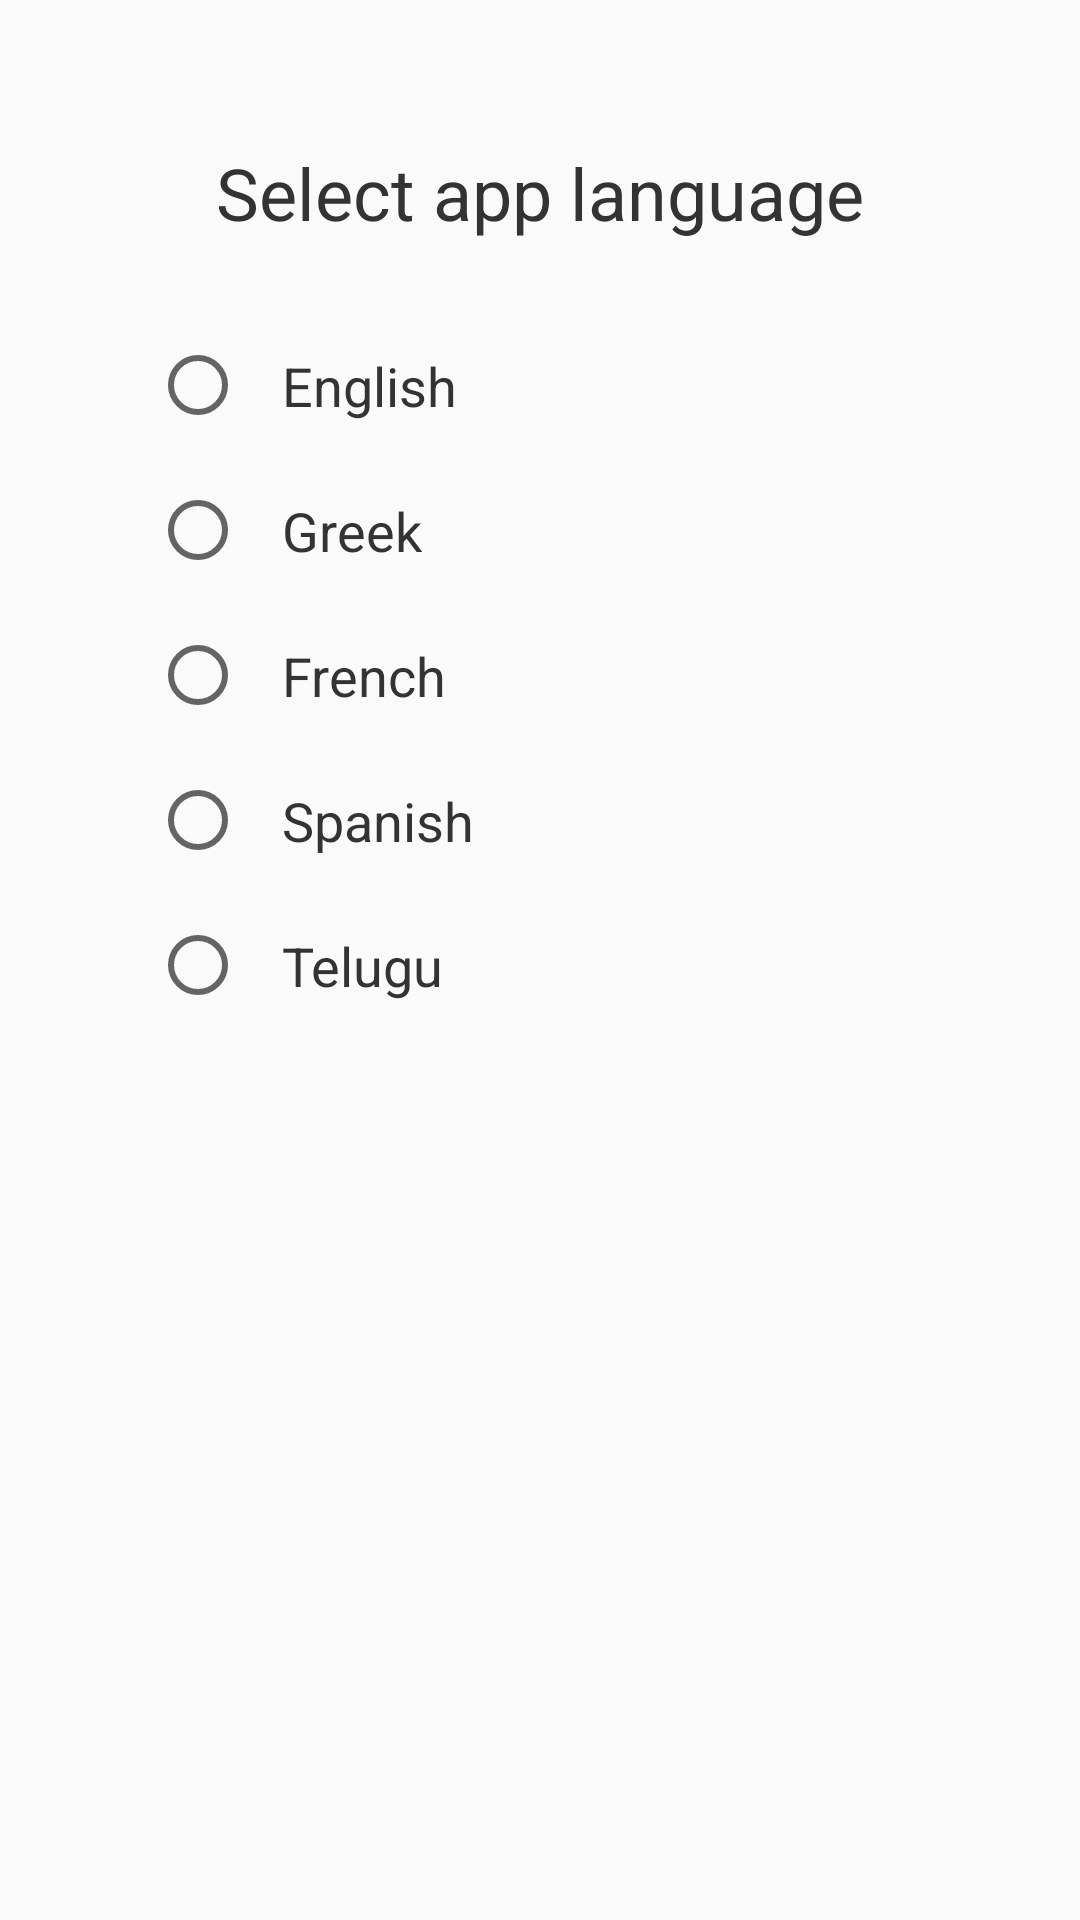

This screen was rendered from an Android layout file. Write that file and the resources it references.
<!-- AndroidManifest.xml: application theme AppTheme -->
<!-- res/layout/fragment_language_settings.xml -->
<?xml version="1.0" encoding="utf-8"?>
<androidx.constraintlayout.widget.ConstraintLayout xmlns:android="http://schemas.android.com/apk/res/android"
    xmlns:app="http://schemas.android.com/apk/res-auto"
    android:layout_width="match_parent"
    android:layout_height="match_parent">

    <TextView
        android:id="@+id/textView"
        android:layout_width="wrap_content"
        android:layout_height="wrap_content"
        android:layout_marginStart="24dp"
        android:layout_marginTop="48dp"
        android:layout_marginEnd="24dp"
        android:text="@string/select_app_language"
        android:textAlignment="center"
        android:textColor="#333333"
        android:textSize="24sp"
        app:layout_constraintEnd_toEndOf="parent"
        app:layout_constraintHorizontal_bias="0.5"
        app:layout_constraintStart_toStartOf="parent"
        app:layout_constraintTop_toTopOf="parent" />

    <RadioGroup
        android:id="@+id/languageGroup"
        android:layout_width="0dp"
        android:layout_height="wrap_content"
        android:layout_marginTop="24dp"
        app:layout_constraintEnd_toEndOf="parent"
        app:layout_constraintStart_toStartOf="parent"
        app:layout_constraintTop_toBottomOf="@+id/textView">

        <RadioButton
            android:id="@+id/english"
            android:layout_width="wrap_content"
            android:layout_height="wrap_content"
            android:layout_marginHorizontal="50dp"
            android:padding="12dp"
            android:text="@string/english"
            android:textColor="#333333"
            android:textSize="18sp" />

        <RadioButton
            android:id="@+id/greek"
            android:layout_width="wrap_content"
            android:layout_height="wrap_content"
            android:layout_marginHorizontal="50dp"
            android:padding="12dp"
            android:text="@string/greek"
            android:textColor="#333333"
            android:textSize="18sp" />

        <RadioButton
            android:id="@+id/french"
            android:layout_width="wrap_content"
            android:layout_height="wrap_content"
            android:layout_marginHorizontal="50dp"
            android:padding="12dp"
            android:text="@string/french"
            android:textColor="#333333"
            android:textSize="18sp" />

        <RadioButton
            android:id="@+id/spanish"
            android:layout_width="wrap_content"
            android:layout_height="wrap_content"
            android:layout_marginHorizontal="50dp"
            android:padding="12dp"
            android:text="@string/spanish"
            android:textColor="#333333"
            android:textSize="18sp" />

        <RadioButton
            android:id="@+id/telugu"
            android:layout_width="wrap_content"
            android:layout_height="wrap_content"
            android:layout_marginHorizontal="50dp"
            android:padding="12dp"
            android:text="@string/telugu"
            android:textColor="#333333"
            android:textSize="18sp" />

    </RadioGroup>

</androidx.constraintlayout.widget.ConstraintLayout>
<!-- resources referenced by this layout -->
<resources>
  <string name="english">English</string>
  <string name="french">French</string>
  <string name="greek">Greek</string>
  <string name="select_app_language">Select app language</string>
  <string name="spanish">Spanish</string>
  <string name="telugu">Telugu</string>
  <style name="AppTheme" parent="Theme.AppCompat.Light.NoActionBar">
          <item name="colorPrimary">@color/novideaBlue</item>
          <item name="colorPrimaryVariant">@color/purple_700</item>
          <item name="colorOnPrimary">@color/novideaBlue</item>
  
          <item name="android:statusBarColor">@color/novideaBlue</item>
          <item name="windowActionBar">false</item>
      </style>
  <color name="novideaBlue">#173253</color>
  <color name="purple_700">#FF3700B3</color>
</resources>
